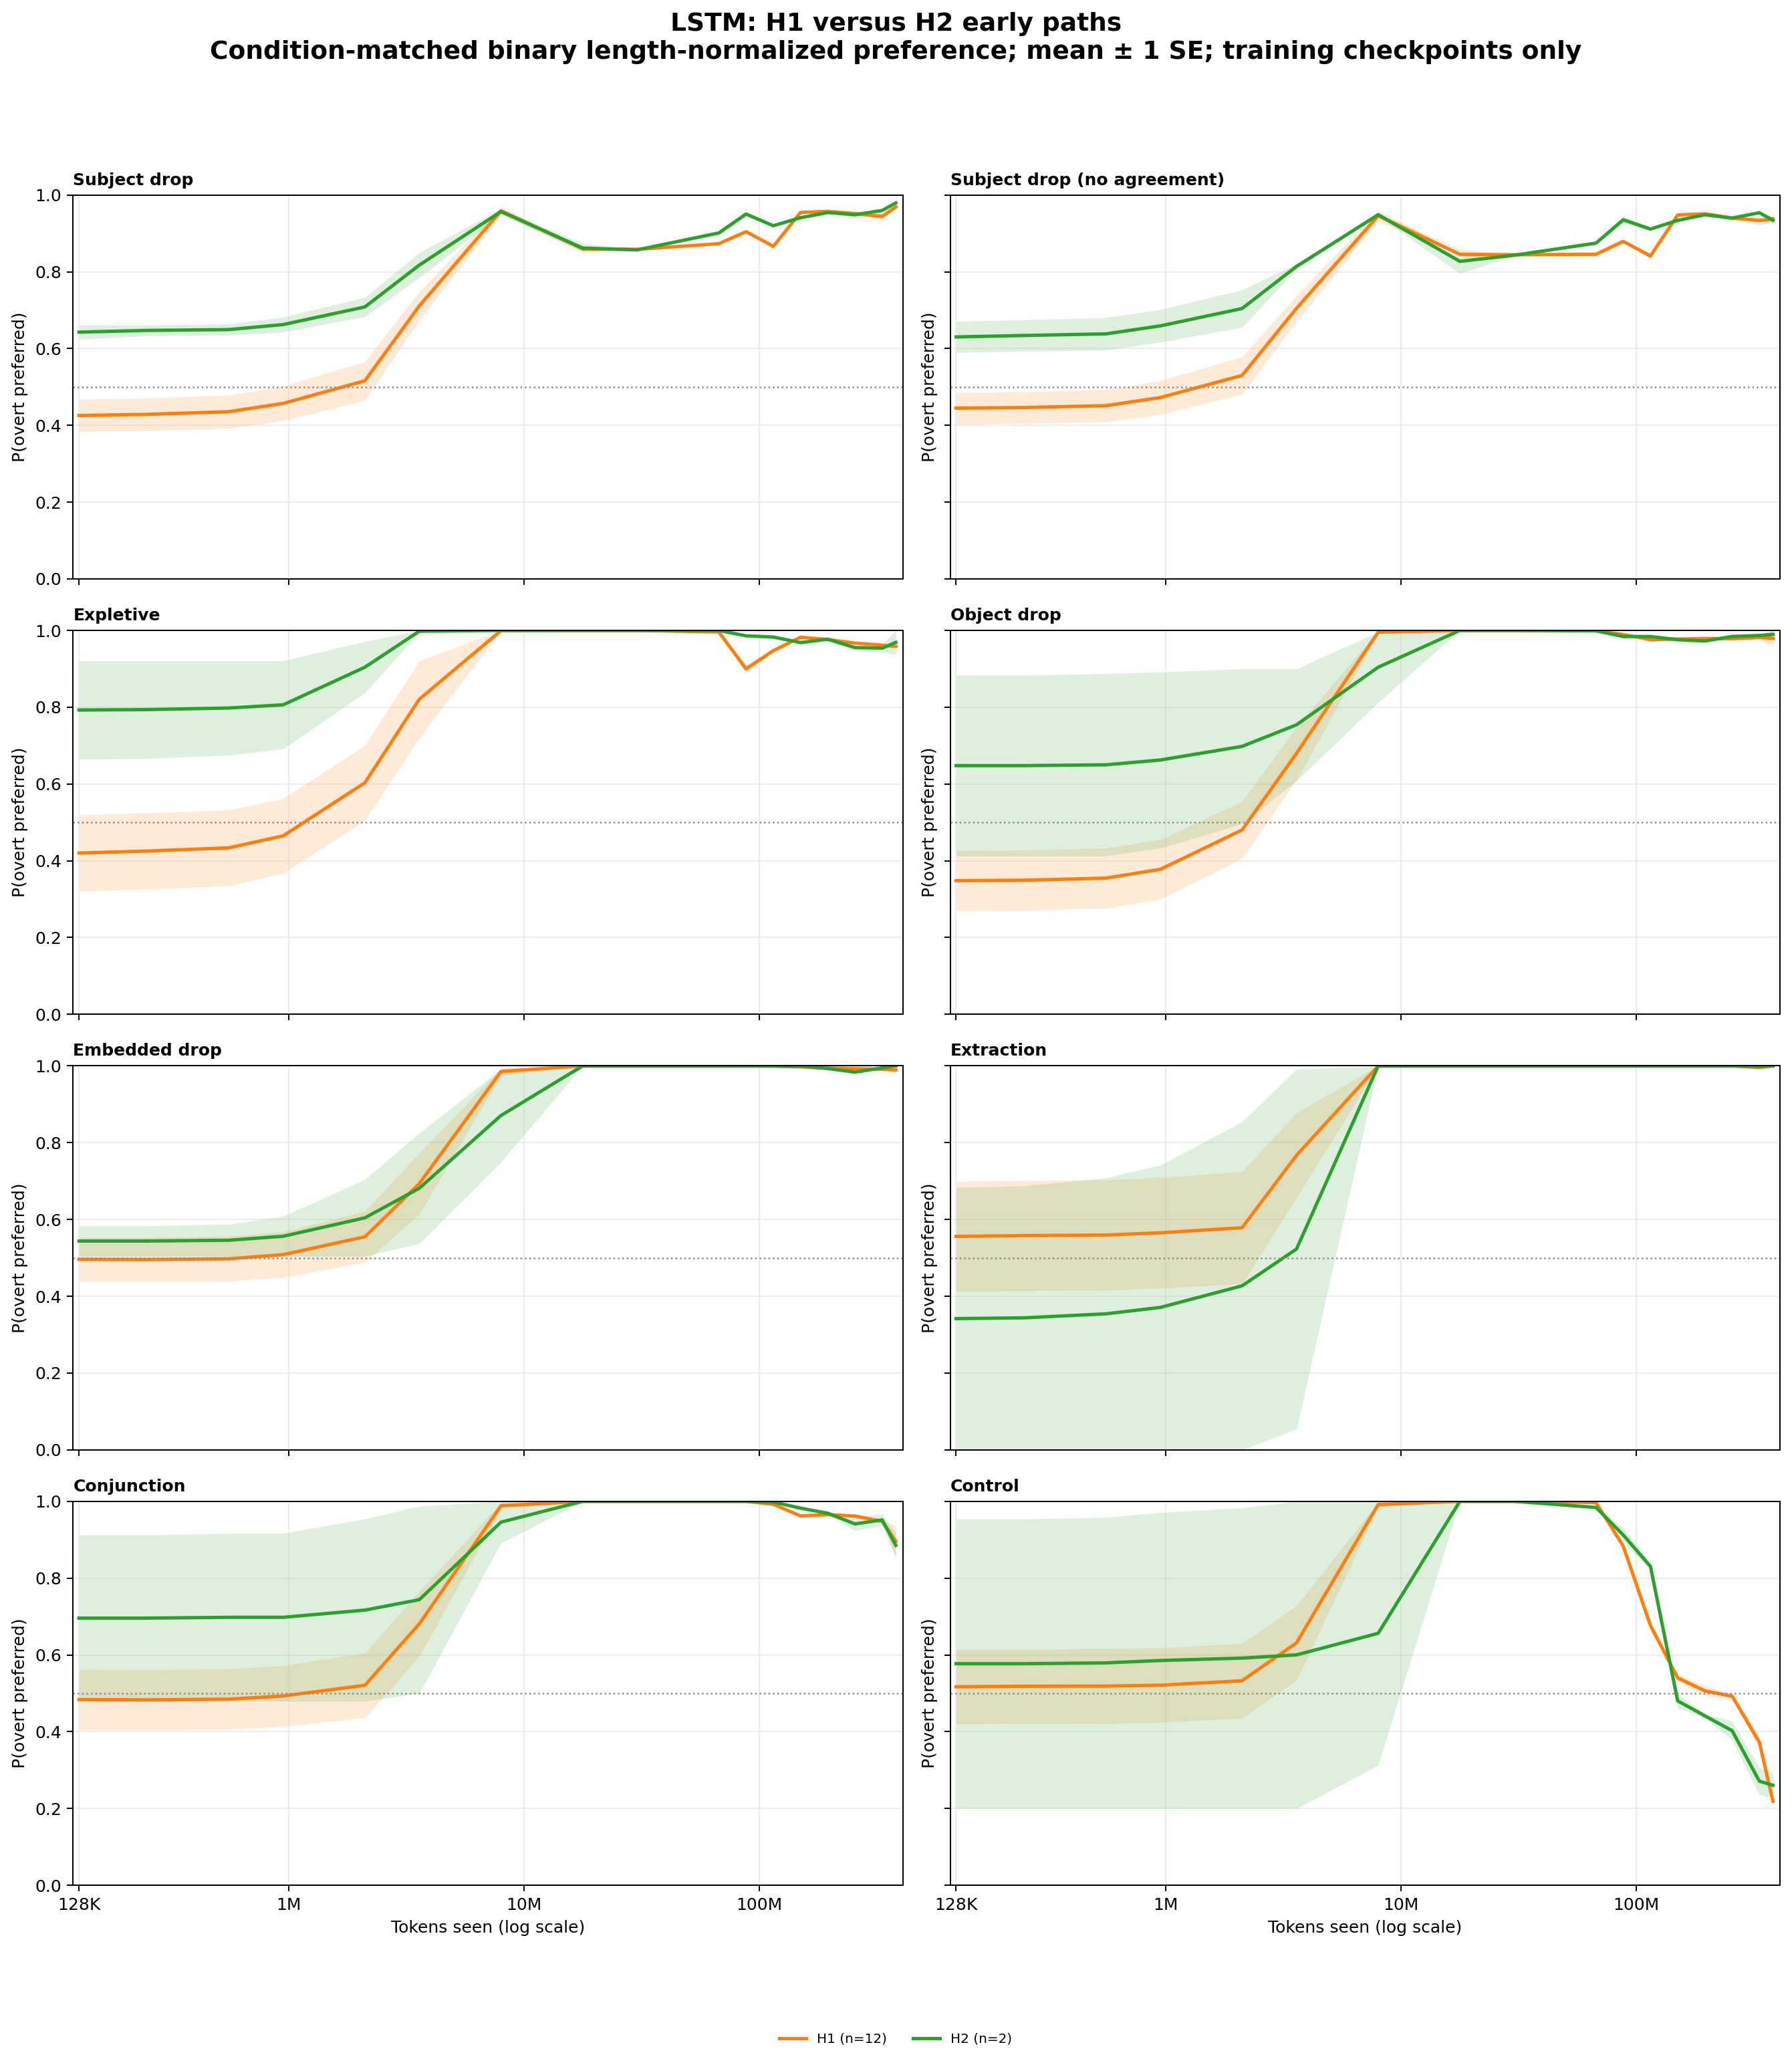

The data file committed next to this chart (first rows):
architecture, hp_label, category, seed, bin_center, preference
lstm, H1, conjunction, 42, 128000, 0.9125
lstm, H1, conjunction, 42, 249324, 0.9125
lstm, H1, conjunction, 42, 554919, 0.9167
lstm, H1, conjunction, 42, 945961, 0.9208
lstm, H1, conjunction, 42, 2105419, 0.9917
lstm, H1, conjunction, 42, 3589072, 0.8708
lstm, H1, conjunction, 42, 7988173, 1.0
lstm, H1, conjunction, 42, 17779224, 1.0
lstm, H1, conjunction, 42, 30307936, 1.0
lstm, H1, conjunction, 42, 67456171, 1.0
lstm, H1, conjunction, 42, 88073136, 1.0
lstm, H1, conjunction, 42, 114991367, 0.9945
lstm, H1, conjunction, 42, 150136750, 0.9757
lstm, H1, conjunction, 42, 196023792, 0.9762
lstm, H1, conjunction, 42, 255935518, 0.9669
lstm, H1, conjunction, 42, 334158364, 0.947
lstm, H1, conjunction, 42, 381824000, 0.8542
lstm, H1, conjunction, 137, 128000, 0.4792
lstm, H1, conjunction, 137, 249324, 0.4792
lstm, H1, conjunction, 137, 554919, 0.4792
lstm, H1, conjunction, 137, 945961, 0.4792
lstm, H1, conjunction, 137, 2105419, 0.4792
lstm, H1, conjunction, 137, 3589072, 0.7292
lstm, H1, conjunction, 137, 7988173, 1.0
lstm, H1, conjunction, 137, 17779224, 1.0
lstm, H1, conjunction, 137, 30307936, 1.0
lstm, H1, conjunction, 137, 67456171, 1.0
lstm, H1, conjunction, 137, 88073136, 1.0
lstm, H1, conjunction, 137, 114991367, 0.989
lstm, H1, conjunction, 137, 150136750, 0.9635
lstm, H1, conjunction, 137, 196023792, 0.9787
lstm, H1, conjunction, 137, 255935518, 0.942
lstm, H1, conjunction, 137, 334158364, 0.9489
lstm, H1, conjunction, 137, 381824000, 0.9375
lstm, H1, conjunction, 314159, 128000, 0.4792
lstm, H1, conjunction, 314159, 249324, 0.4792
lstm, H1, conjunction, 314159, 554919, 0.4792
lstm, H1, conjunction, 314159, 945961, 0.4792
lstm, H1, conjunction, 314159, 2105419, 0.5125
lstm, H1, conjunction, 314159, 3589072, 0.8625
lstm, H1, conjunction, 314159, 7988173, 1.0
lstm, H1, conjunction, 314159, 17779224, 1.0
lstm, H1, conjunction, 314159, 30307936, 1.0
lstm, H1, conjunction, 314159, 67456171, 1.0
lstm, H1, conjunction, 314159, 88073136, 1.0
lstm, H1, conjunction, 314159, 114991367, 0.9945
lstm, H1, conjunction, 314159, 150136750, 0.9774
lstm, H1, conjunction, 314159, 196023792, 0.9722
lstm, H1, conjunction, 314159, 255935518, 0.9708
lstm, H1, conjunction, 302485963, 128000, 0.6708
lstm, H1, conjunction, 302485963, 249324, 0.6625
lstm, H1, conjunction, 302485963, 554919, 0.675
lstm, H1, conjunction, 302485963, 945961, 0.7
lstm, H1, conjunction, 302485963, 2105419, 0.7333
lstm, H1, conjunction, 302485963, 3589072, 0.9333
lstm, H1, conjunction, 302485963, 7988173, 1.0
lstm, H1, conjunction, 302485963, 17779224, 1.0
lstm, H1, conjunction, 302485963, 30307936, 1.0
lstm, H1, conjunction, 302485963, 67456171, 1.0
lstm, H1, conjunction, 302485963, 88073136, 1.0
... 1,684 more rows
